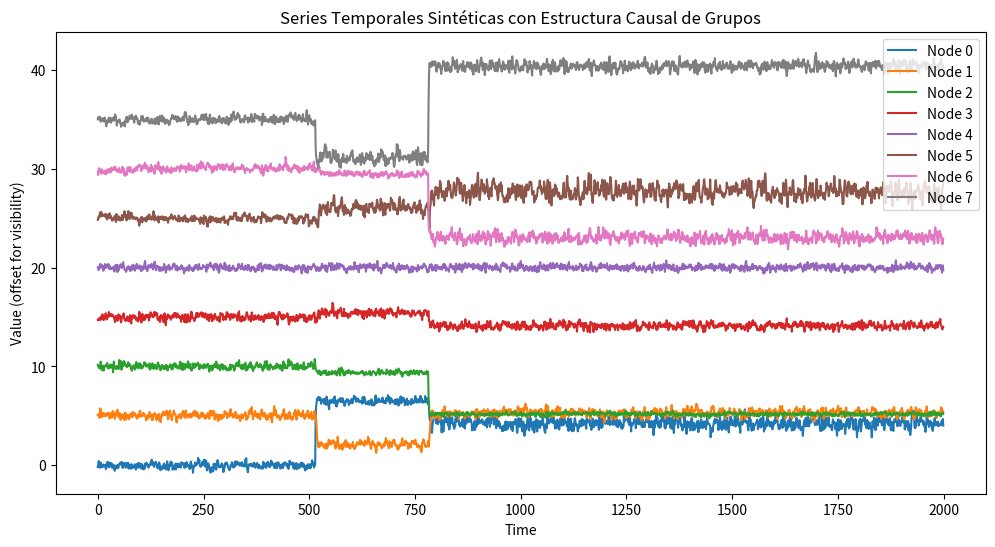

Reproduce this figure in Python.
import numpy as np
import itertools
import math
from typing import Callable, Union, Tuple, List, Dict, cast

# Type alias for the causal links structure.
# Format: {node_j: [( ((parent1, lag1), (parent2, lag2), ...), coeff, func ), ...]}
CausalLinks = Dict[int, List[Tuple[Tuple[Tuple[int, int], ...], float, Callable[..., float]]]]


def _get_topological_order(links: CausalLinks, N: int) -> List[int]:
    """Computes the topological order of the contemporaneous (lag=0) sub-graph."""
    in_degree = {i: 0 for i in range(N)}
    adj_list = {i: [] for i in range(N)}

    for j in range(N):
        for parent_tuple, _, _ in links[j]:
            for parent_i, lag in parent_tuple:
                if lag == 0 and parent_i != j:
                    adj_list[parent_i].append(j)
                    in_degree[j] += 1

    queue = [i for i in range(N) if in_degree[i] == 0]
    topo_order = []

    while queue:
        node = queue.pop(0)
        topo_order.append(node)
        for neighbor in adj_list[node]:
            in_degree[neighbor] -= 1
            if in_degree[neighbor] == 0:
                queue.append(neighbor)

    if len(topo_order) != N:
        raise ValueError("Cyclic contemporaneous links detected. DAG required for lag=0.")
    return topo_order


def _check_linear_stationarity(links: CausalLinks, N: int, max_lag: int) -> bool:
    """Checks stationarity by approximating the spectral radius of the companion matrix."""
    if max_lag == 0:
        return True

    graph = np.zeros((N, N, max_lag))
    for j in range(N):
        for parent_tuple, coeff, _ in links[j]:
            for parent_i, lag in parent_tuple:
                if lag < 0:
                    # Use absolute value of the coefficient to ensure we are checking the magnitude of influence, regardless of sign.
                    graph[j, parent_i, abs(lag) - 1] += abs(coeff)

    companion_dim = N * max_lag
    companion_matrix = np.zeros((companion_dim, companion_dim))
    
    for lag_idx in range(max_lag):
        companion_matrix[:N, lag_idx * N : (lag_idx + 1) * N] = graph[:, :, lag_idx]
        
    if max_lag > 1:
        companion_matrix[N:, :-N] = np.eye(N * (max_lag - 1))

    eigenvalues = np.linalg.eigvals(companion_matrix)
    return np.max(np.abs(eigenvalues)) < 1.0


def generate_group_causal_process_structure(
        groups: List[List[int]],
        group_links: Dict[int, List[Tuple[int, int]]], 
        n_node_links_per_group_link: int = 2,
        inner_group_density: float = 0.3,
        latent_confounding_fraction: float = 0.0,
        maximum_of_nodes_confounded: int = 5,
        max_lag: int = 2,
        contemp_fraction: float = 0.0,
        cross_terms_fraction: float = 0.2, 
        dependency_funcs: List[Callable] = [lambda x: x], 
        multivariate_funcs: List[Callable] = [lambda x, y: x * y], 
        dependency_coeffs: List[float] = [-0.4, 0.4], 
        auto_coeffs: List[float] = [0.4], 
        enforce_autoregression: bool = True,
        seed: Union[int, None] = None,
        enforce_stationarity: bool = True
    ) -> Tuple[dict, set]:
    """
    Generates a node-level causal graph strictly derived from a predefined group-level structure.
    
    Returns:
        links: The causal graph structure.
        latent_nodes: A set containing the integer IDs of the enforced latent confounders.
    """
    rs = np.random.RandomState(seed)
    N = sum(len(g) for g in groups)
    max_tries = 100 if enforce_stationarity else 1
    
    # --- PHASE 0: DETERMINE LATENT CONFOUNDERS ---
    # Convert the fraction to a real number of nodes
    num_confounders = int(N * latent_confounding_fraction)
    all_nodes = list(range(N))
    
    # We sample which nodes will act as latent confounders
    if num_confounders > 0:
        latent_nodes = set(rs.choice(all_nodes, size=num_confounders, replace=False))
        visible_nodes = list(set(all_nodes) - latent_nodes)
    else:
        latent_nodes = set()
        visible_nodes = all_nodes

    # Quick check: we need at least 2 visible nodes for a confounder to actually confound something
    if num_confounders > 0 and len(visible_nodes) < 2:
        raise ValueError("Latent confounding fraction is too high; not enough visible nodes left to be confounded.")
    # ---------------------------------------------
    
    for attempt in range(max_tries):
        incoming_edges = {i: [] for i in range(N)}

        # 1. GENERATE INTER GROUP LINKS
        for target_g, parents in group_links.items():
            for parent_g, neg_lag in parents:
                for _ in range(n_node_links_per_group_link):
                    node_t = rs.choice(groups[target_g])
                    node_p = rs.choice(groups[parent_g])
                    
                    if (node_p, neg_lag) not in incoming_edges[node_t]:
                        incoming_edges[node_t].append((node_p, neg_lag))

        # 2. GENERATE INTRA GROUP LINKS
        for g_idx, group_nodes in enumerate(groups):
            local_order = list(rs.permutation(group_nodes))
            for i, node_t in enumerate(local_order):
                for j, node_p in enumerate(local_order):
                    if i == j: 
                        continue
                    
                    if rs.rand() < inner_group_density:
                        if j < i and rs.rand() < contemp_fraction:
                            neg_lag = 0
                        else:
                            neg_lag = -int(rs.randint(1, max_lag + 1)) if max_lag > 0 else 0
                            if neg_lag == 0: continue 
                            
                        if (node_p, neg_lag) not in incoming_edges[node_t]:
                            incoming_edges[node_t].append((node_p, neg_lag))

        # --- PHASE 2.5: ENFORCE LATENT CONFOUNDING ---
        # For every latent node, force it to cause at least two distinct visible nodes
        for l_node in latent_nodes:
            # Pick a random number of targets between 2 and max visible nodes
            n_targets = rs.randint(2, min(maximum_of_nodes_confounded, len(visible_nodes) + 1))
            targets = rs.choice(visible_nodes, size=n_targets, replace=False)
            
            for target in targets:
                # Randomize lag for the confounding effect
                c_lag = -int(rs.randint(1, max_lag + 1)) if max_lag > 0 else 0
                # Make sure we don't accidentally duplicate an edge that was generated naturally in Phase 1 or 2
                if (l_node, c_lag) not in incoming_edges[target]:
                    incoming_edges[target].append((l_node, c_lag))
        # ---------------------------------------------

        # 3. GENERATE AUTO-DEPENDENCIES
        links = {i: [] for i in range(N)}
        if enforce_autoregression and max_lag <= 0:
            raise ValueError("enforce_autoregression=True requires max_lag > 0.")

        if max_lag > 0:
            # Always keep a non-zero AR(1) term when enforce_autoregression=True.
            nonzero_auto_coeffs = [float(c) for c in auto_coeffs if float(c) != 0.0]
            default_auto_coeff = 0.4

            for i in range(N):
                if enforce_autoregression:
                    a_coeff = float(rs.choice(nonzero_auto_coeffs)) if nonzero_auto_coeffs else default_auto_coeff
                    links[i].append((((i, -1),), a_coeff, dependency_funcs[0]))
                elif auto_coeffs:
                    a_coeff = float(rs.choice(auto_coeffs))
                    if a_coeff != 0.0:
                        links[i].append((((i, -1),), a_coeff, dependency_funcs[0]))

        # 4. PACKAGE AND APPLY FUNCTIONS (Univariate / Multivariate) FOR CROSS-LINKS
        for target_node, parents in incoming_edges.items():
            rs.shuffle(parents)
            while parents:
                c = float(rs.choice(dependency_coeffs))
                if c == 0.0:
                    parents.pop()
                    continue
                
                if len(parents) >= 2 and rs.rand() < cross_terms_fraction:
                    p1 = parents.pop()
                    p2 = parents.pop()
                    f = rs.choice(cast(list, multivariate_funcs))
                    links[target_node].append( ((p1, p2), c, f) )
                else:
                    p1 = parents.pop()
                    f = rs.choice(cast(list, dependency_funcs))
                    links[target_node].append( ((p1,), c, f) )

        # 5. CHECK STATIONARITY
        if not enforce_stationarity or _check_linear_stationarity(links, N, max_lag):
            return links, latent_nodes # <- Return both the graph and the identity of the confounders
            
    raise ValueError("A stationary process could not be generated after 100 attempts. Reduce dependency_coeffs.")

def _apply_non_stationarity(time_series: np.ndarray, params: dict) -> tuple[np.ndarray, dict]:
    '''
    Applies non-stationarity to a generated time series (or noise matrix).
    params can include: 'type' ('regime_shifts', 'random_walk'), 
    'fraction' (fraction of vars to affect), and type-specific args.
    '''
    T, N = time_series.shape
    non_stationarity_info = {"applied": True, "type": params.get("type", "regime_shifts")}
    mod_ts = time_series.copy().astype(float)
    
    # Select which variables will become non-stationary
    fraction = params["fraction"]
    num_vars = max(0, int(N * fraction))
    affected_vars = np.random.choice(N, size=num_vars, replace=False).tolist()
    non_stationarity_info["affected_vars"] = affected_vars
    
    if non_stationarity_info["type"] == "regime_shifts":
        num_shifts = params["num_shifts"]
        max_mean_mod = params["max_mean_mod"]
        max_std_mod = params["max_std_mod"] # Used as a multiplier limit
        
        non_stationarity_info["num_shifts"] = num_shifts
        non_stationarity_info["max_mean_mod"] = max_mean_mod
        non_stationarity_info["max_std_mod"] = max_std_mod
        non_stationarity_info["shift_details"] = {}
        
        # Generate random shift points instead of equally spaced segments
        num_regimes = num_shifts + 1
        if num_shifts > 0:
            # Pick `num_shifts` unique random points between index 1 and T-1, then sort them
            shift_points = np.sort(np.random.choice(np.arange(1, T), size=num_shifts, replace=False))
            segment_bounds = np.concatenate(([0], shift_points, [T]))
        else:
            segment_bounds = np.array([0, T])
        
        for v in affected_vars:
            var_shifts = []
            
            # Explicitly record the baseline Regime 0
            var_shifts.append({
                "regime": 0,
                "start": int(segment_bounds[0]),
                "end": int(segment_bounds[1]),
                "mean_shift": 0.0,
                "std_mult": 1.0,
            })
            
            for r in range(1, num_regimes): # Regime 0 is untouched
                start_idx = segment_bounds[r]
                end_idx = segment_bounds[r+1]
                
                # Randomize mean shift within [-max_mean_mod, max_mean_mod]
                mean_shift = np.random.uniform(-max_mean_mod, max_mean_mod)
                
                # Randomize std multiplier (50% chance to expand variance, 50% chance to shrink)
                if np.random.rand() > 0.5:
                    std_mult = np.random.uniform(1.0, max(1.0, max_std_mod))
                else:
                    min_std = 1.0 / max_std_mod if max_std_mod > 1.0 else 1.0
                    std_mult = np.random.uniform(min_std, 1.0)
                    
                var_shifts.append({
                    "regime": r,
                    "start": int(start_idx),
                    "end": int(end_idx),
                    "mean_shift": float(mean_shift),
                    "std_mult": float(std_mult),
                })
                
                # Apply the transformation to the current segment
                mod_ts[start_idx:end_idx, v] = (mod_ts[start_idx:end_idx, v] * std_mult) + mean_shift
            
            non_stationarity_info["shift_details"][v] = var_shifts
            
    elif non_stationarity_info["type"] == "random_walk":
        for v in affected_vars:
            mod_ts[:, v] = np.cumsum(mod_ts[:, v])
            
    else:
        non_stationarity_info["applied"] = False
        non_stationarity_info["reason"] = f"Unknown type: {non_stationarity_info['type']}"
        return time_series, non_stationarity_info
        
    return mod_ts, non_stationarity_info

def generate_data_from_causal_process_structure(
        links: CausalLinks, 
        T: int = 1000, 
        noise_dists: List[str] = ['gaussian'], 
        noise_sigmas: List[float] = [0.2], 
        transient_fraction: float = 0.2, 
        seed: Union[int, None] = None,
        non_stationarity_params: dict = {}
    ) -> Tuple[np.ndarray, bool, dict]: # MODIFIED RETURN TO PASS BACK INFO
    """Unrolls the equations over time to generate the synthetic dataset."""
    rs = np.random.RandomState(seed)
    N = len(links)

    max_lag = 0
    for j in range(N):
        for parent_tuple, _, _ in links[j]:
            for _, lag in parent_tuple:
                max_lag = max(max_lag, abs(lag))

    transient = int(math.floor(transient_fraction * T))
    total_T = T + transient

    # 1. Pre-generate the pure noise matrix
    noise_matrix = np.zeros((total_T, N), dtype='float32')
    for j in range(N):
        dist = rs.choice(noise_dists)
        sigma = rs.choice(noise_sigmas)
        
        if dist == 'gaussian': noise_matrix[:, j] = rs.normal(0, sigma, total_T)
        elif dist == 'uniform': noise_matrix[:, j] = rs.uniform(-sigma, sigma, total_T)
        elif dist == 'weibull':
            a = 2.0
            mean_w, var_w = math.gamma(1.5), math.gamma(2.0) - math.gamma(1.5)**2
            noise_matrix[:, j] = sigma * (rs.weibull(a, total_T) - mean_w) / np.sqrt(var_w)

    # 2. Shift the noise if non-stationarity is requested
    non_stationarity_info: dict = {"applied": False}
    if non_stationarity_params != {}:
        noise_matrix, non_stationarity_info = _apply_non_stationarity(noise_matrix, non_stationarity_params)

    # 3. Unroll causal relationships utilizing the pre-determined noise
    data = np.zeros((total_T, N), dtype='float32')
    causal_order = _get_topological_order(links, N)

    for t in range(max_lag, total_T):
        for j in causal_order:
            # Inject noise (and any regime shifts) into the node first
            data[t, j] = noise_matrix[t, j]
            
            for parent_tuple, coeff, func in links[j]:
                # Extract values of all parents for this term
                parent_vals = [data[t + lag, p_i] for p_i, lag in parent_tuple]
                data[t, j] += coeff * func(*parent_vals) # Multivariate unpacking

    data_final = data[transient:]
    nonvalid = bool(np.any(np.isnan(data_final)) or np.any(np.isinf(data_final)))
    
    # --- Adjust non-stationarity indices to account for the sliced transient data ---
    if non_stationarity_info.get("applied") and non_stationarity_info.get("type") == "regime_shifts":
        adjusted_shift_details = {}
        for var, shifts in non_stationarity_info["shift_details"].items():
            new_shifts = []
            for shift in shifts:
                # Shift indices backwards by the transient amount
                new_start = shift["start"] - transient
                new_end = shift["end"] - transient
                
                # If the entire regime happened during the warmup, it's discarded
                if new_end <= 0:
                    continue
                    
                # If the regime started in the warmup but ended in the visible data, clamp start to 0
                if new_start < 0:
                    new_start = 0
                    
                shift["start"] = new_start
                shift["end"] = new_end
                new_shifts.append(shift)
            adjusted_shift_details[var] = new_shifts
        non_stationarity_info["shift_details"] = adjusted_shift_details

    return data_final, nonvalid, non_stationarity_info



# ==============================================================================
# EXAMPLE OF USE
# ==============================================================================
if __name__ == '__main__':
    
    # 1. Definimos los Grupos
    grupos_definidos = [[0, 1, 2], [3, 4], [5, 6, 7]]
    
    # 2. Definimos el Macro-Grafo causal (Enlaces entre grupos)
    enlaces_entre_grupos = {
        1: [(0, -1)],
        2: [(1, -2)],
    }
    
    # 3. Generamos la estructura a nivel de Nodo (Micro-Grafo)
    estructura_nodos, latent_confounders = generate_group_causal_process_structure(
        groups=grupos_definidos,
        group_links=enlaces_entre_grupos,
        n_node_links_per_group_link=2, 
        inner_group_density=0.4,       
        dependency_funcs=[lambda x: x, np.sin],
        multivariate_funcs=[lambda x, y: x * y],
        dependency_coeffs=[-0.3, 0.3],
        seed=42
    )
    
    # 4. Generamos las series temporales CON no estacionariedad insertada en el ruido
    ns_params = {
        'type': 'regime_shifts', 
        'fraction': 0.5,            
        'num_shifts': 2,            
        'max_mean_mod': 5.0,       
        'max_std_mod': 2.0          
    }
    
    time_series, has_nans, ns_info = generate_data_from_causal_process_structure(
        links=estructura_nodos,
        T=2000,
        noise_sigmas=[0.2],
        non_stationarity_params=ns_params
    )
    
    print(f"Shape de las series temporales generadas: {time_series.shape}")
    print("Non-stationarity Info:", ns_info)
    
    import matplotlib.pyplot as plt
    plt.figure(figsize=(12, 6))
    for i in range(time_series.shape[1]):
        plt.plot(time_series[:, i] + i*5, label=f'Node {i}')  
    plt.title('Series Temporales Sintéticas con Estructura Causal de Grupos')
    plt.xlabel('Time')
    plt.ylabel('Value (offset for visibility)')
    plt.legend()
    plt.show()
